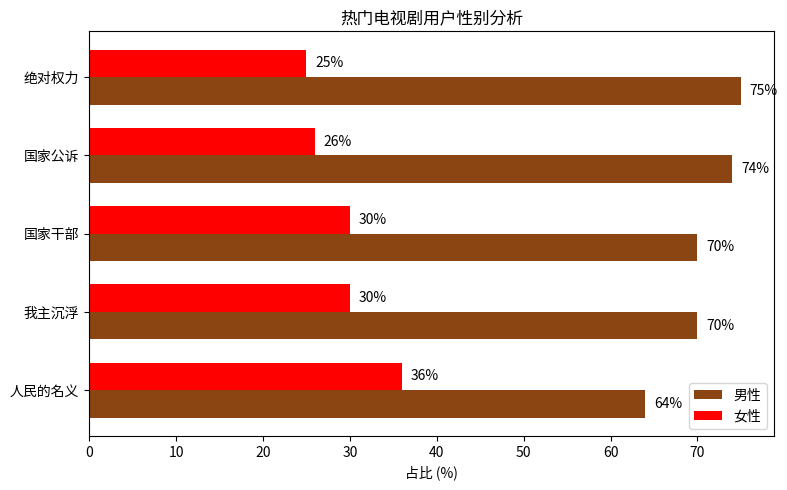

Source code (Python):
import matplotlib.pyplot as plt
import numpy as np

# 电视剧名称
labels = ["人民的名义", "我主沉浮", "国家干部", "国家公诉", "绝对权力"]
# 男性占比
male_percents = [64, 70, 70, 74, 75]
# 女性占比
female_percents = [36, 30, 30, 26, 25]

x = np.arange(len(labels))  # x轴位置
width = 0.35  # 条形宽度

fig, ax = plt.subplots(figsize=(8, 5))
# 绘制男性占比条形
rects_male = ax.barh(x - width/2, male_percents, width, label='男性', color='#8B4513')  
# 绘制女性占比条形
rects_female = ax.barh(x + width/2, female_percents, width, label='女性', color='red')  

# 添加标签、标题
ax.set_yticks(x)
ax.set_yticklabels(labels)
ax.set_xlabel('占比 (%)')
ax.set_title('热门电视剧用户性别分析')
ax.legend()

# 给条形添加数值标签
def label_bars(rects):
    for rect in rects:
        length = rect.get_width()
        ax.text(length + 1, rect.get_y() + rect.get_height()/2,
                f'{length}%', va='center')

label_bars(rects_male)
label_bars(rects_female)

plt.tight_layout()
plt.show()
